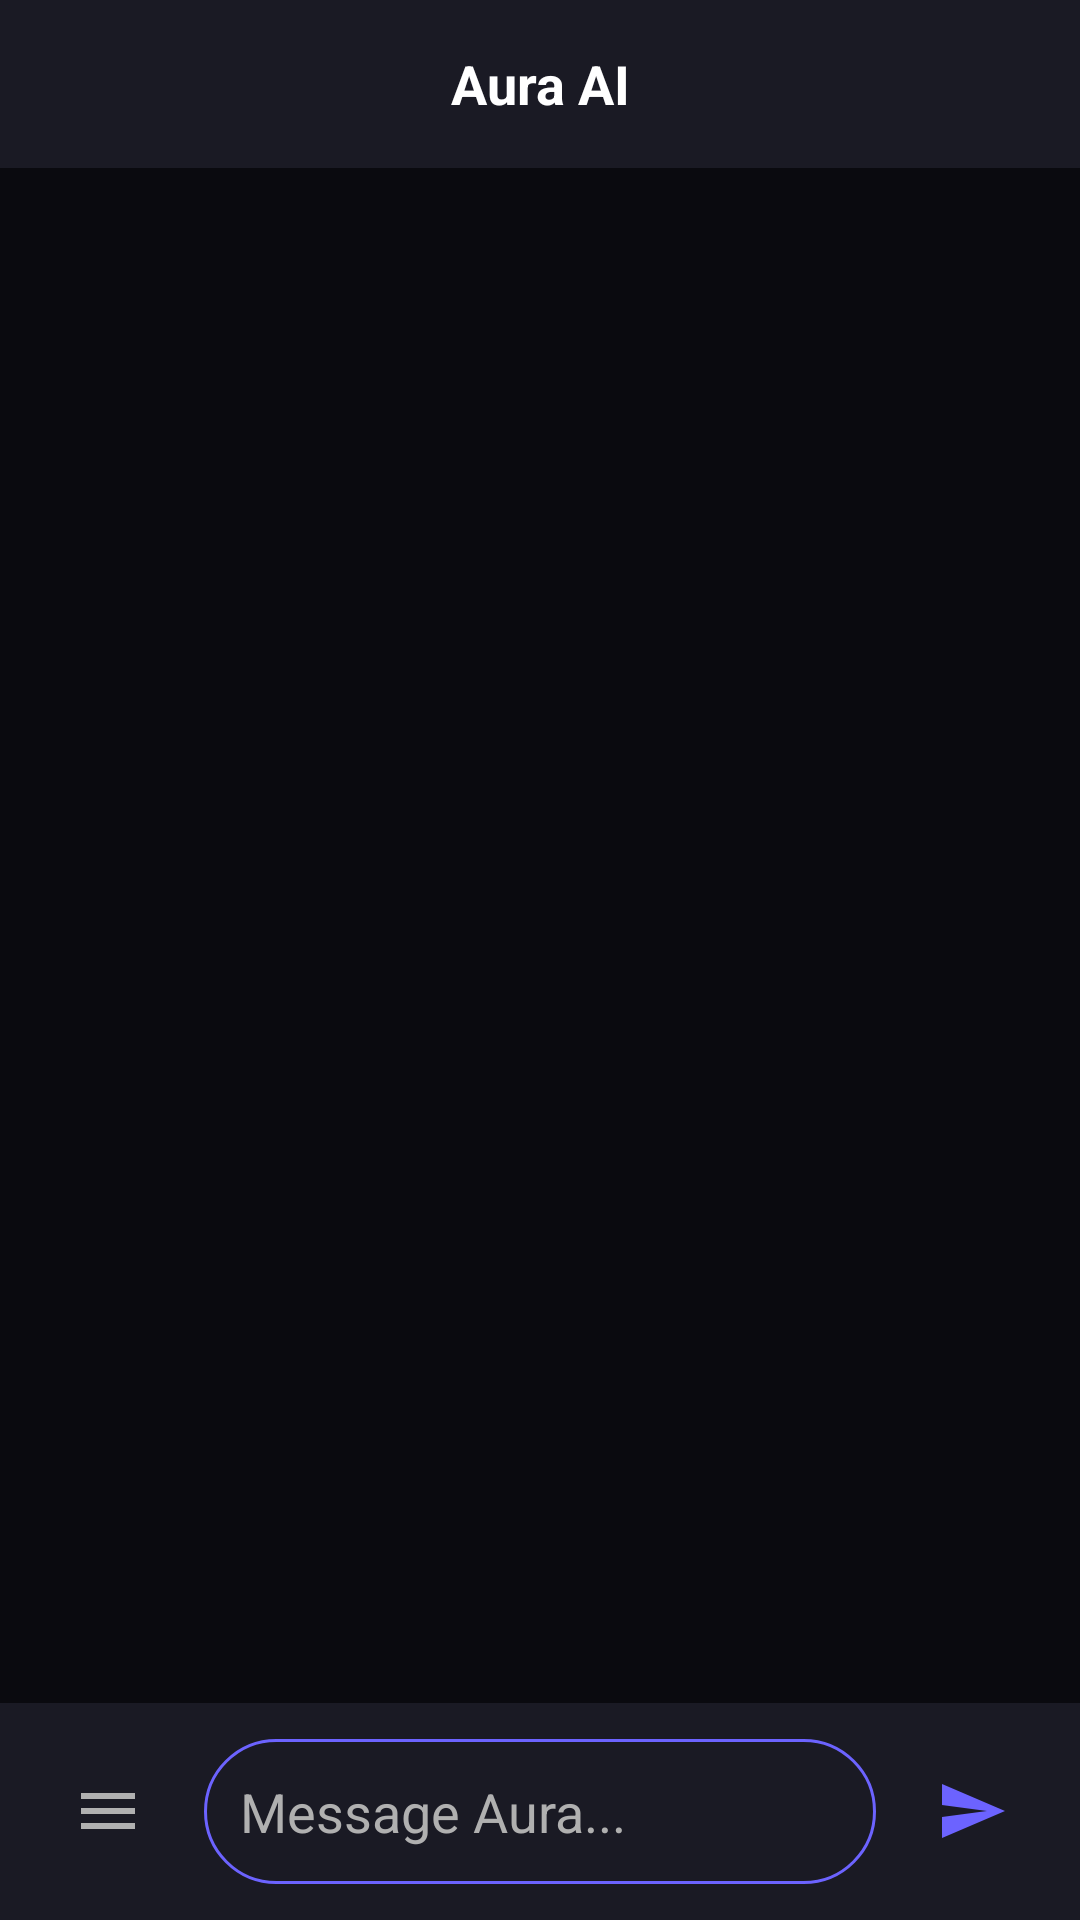

Produce the Android XML layout that renders to this screen, including the resource entries it uses.
<!-- AndroidManifest.xml: application theme Theme.AuraAI -->
<!-- res/layout/activity_chat.xml -->
<?xml version="1.0" encoding="utf-8"?>
<layout xmlns:android="http://schemas.android.com/apk/res/android"
    xmlns:app="http://schemas.android.com/apk/res-auto"
    xmlns:tools="http://schemas.android.com/tools">
    
    <androidx.constraintlayout.widget.ConstraintLayout
        android:layout_width="match_parent"
        android:layout_height="match_parent"
        android:background="@color/aura_background"
        tools:context=".presentation.activities.ChatActivity">
        
        <com.google.android.material.appbar.MaterialToolbar
            android:id="@+id/toolbar"
            android:layout_width="match_parent"
            android:layout_height="?attr/actionBarSize"
            android:background="@color/aura_surface"
            app:titleCentered="true"
            app:layout_constraintTop_toTopOf="parent">
            
            <TextView
                android:id="@+id/tvTitle"
                android:layout_width="wrap_content"
                android:layout_height="wrap_content"
                android:text="Aura AI"
                android:textColor="@color/white"
                android:textSize="18sp"
                android:textStyle="bold"
                android:layout_gravity="center" />
            
        </com.google.android.material.appbar.MaterialToolbar>
        
        <androidx.recyclerview.widget.RecyclerView
            android:id="@+id/recyclerView"
            android:layout_width="match_parent"
            android:layout_height="0dp"
            android:padding="16dp"
            android:clipToPadding="false"
            android:overScrollMode="never"
            app:layout_constraintBottom_toTopOf="@id/bottomBar"
            app:layout_constraintTop_toBottomOf="@id/toolbar" />
        
        <LinearLayout
            android:id="@+id/bottomBar"
            android:layout_width="match_parent"
            android:layout_height="wrap_content"
            android:orientation="horizontal"
            android:padding="12dp"
            android:background="@color/aura_surface"
            android:elevation="8dp"
            app:layout_constraintBottom_toBottomOf="parent">
            
            <ImageButton
                android:id="@+id/btnMenu"
                android:layout_width="48dp"
                android:layout_height="48dp"
                android:src="@drawable/ic_menu"
                android:background="?selectableItemBackgroundBorderless"
                android:tint="@color/aura_text_secondary"
                android:layout_gravity="center" />
            
            <EditText
                android:id="@+id/etMessage"
                android:layout_width="0dp"
                android:layout_height="wrap_content"
                android:layout_weight="1"
                android:hint="Message Aura..."
                android:textColorHint="@color/aura_text_secondary"
                android:textColor="@color/white"
                android:background="@drawable/bg_input"
                android:padding="12dp"
                android:maxLines="5"
                android:minHeight="48dp"
                android:inputType="textMultiLine"
                android:layout_marginHorizontal="8dp" />
            
            <ProgressBar
                android:id="@+id/progressBar"
                android:layout_width="24dp"
                android:layout_height="24dp"
                android:layout_gravity="center"
                android:visibility="gone" />
            
            <ImageButton
                android:id="@+id/btnSend"
                android:layout_width="48dp"
                android:layout_height="48dp"
                android:src="@drawable/ic_send"
                android:background="?selectableItemBackgroundBorderless"
                android:tint="@color/aura_primary"
                android:layout_gravity="center" />
        </LinearLayout>
        
    </androidx.constraintlayout.widget.ConstraintLayout>
</layout>
<!-- resources referenced by this layout -->
<resources>
  <color name="aura_background">#0A0A0F</color>
  <color name="aura_primary">#6C63FF</color>
  <color name="aura_surface">#1A1A24</color>
  <color name="aura_text_secondary">#B0B0B0</color>
  <color name="white">#FFFFFFFF</color>
  <!-- drawable bg_input (drawable) -->
  <?xml version="1.0" encoding="utf-8"?>
  <shape xmlns:android="http://schemas.android.com/apk/res/android">
      <solid android:color="@color/aura_surface" />
      <corners android:radius="24dp" />
      <stroke
          android:width="1dp"
          android:color="@color/aura_primary" />
  </shape>
  <!-- drawable ic_menu (drawable) -->
  <vector xmlns:android="http://schemas.android.com/apk/res/android"
      android:width="24dp"
      android:height="24dp"
      android:viewportWidth="24"
      android:viewportHeight="24">
      <path
          android:fillColor="#FFFFFFFF"
          android:pathData="M3,18h18v-2H3v2zM3,13h18v-2H3v2zM3,6v2h18V6H3z" />
  </vector>
  <!-- drawable ic_send (drawable) -->
  <vector xmlns:android="http://schemas.android.com/apk/res/android"
      android:width="24dp"
      android:height="24dp"
      android:viewportWidth="24"
      android:viewportHeight="24">
      <path
          android:fillColor="#FFFFFFFF"
          android:pathData="M2.01,21L23,12 2.01,3 2,10l15,2 -15,2z" />
  </vector>
  <style name="Theme.AuraAI" parent="Theme.MaterialComponents.DayNight.NoActionBar">
          <item name="colorPrimary">@color/aura_primary</item>
          <item name="colorPrimaryVariant">@color/aura_primary_dark</item>
          <item name="colorOnPrimary">@color/white</item>
          <item name="colorSecondary">@color/aura_secondary</item>
          <item name="colorSecondaryVariant">@color/aura_accent</item>
          <item name="colorOnSecondary">@color/black</item>
          <item name="android:statusBarColor">@color/aura_background</item>
          <item name="android:navigationBarColor">@color/aura_background</item>
          <item name="android:windowBackground">@color/aura_background</item>
      </style>
  <color name="aura_primary_dark">#4A42E8</color>
  <color name="aura_secondary">#FF6584</color>
  <color name="aura_accent">#00D9C0</color>
  <color name="black">#FF000000</color>
</resources>
